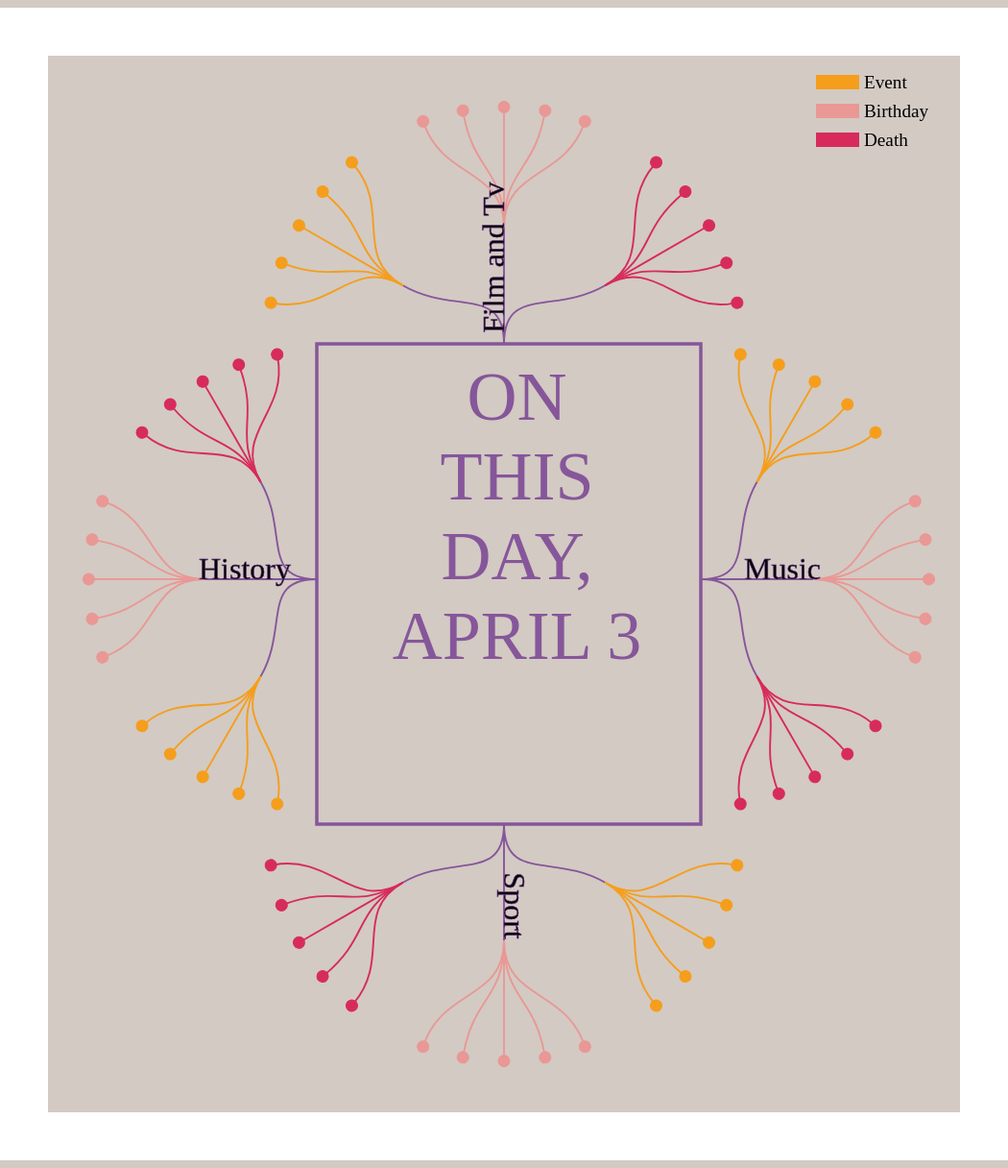
D3 v6 page, settled after 480 driven frames (8 s of simulated time); the page loaded 1 data file(s).


    
    const margin = { top: 70, left: 50, bottom: 80, right: 50 },
    width = 950 - margin.right - margin.left,
    height = 1100 - margin.top - margin.bottom,
    padding = 3;

    const svg = d3.select("body")
      .append("svg")
      .attr("width",width+margin.left+margin.right)
      .attr("height",height+margin.top+margin.bottom)
      .append("g")
      .attr("transform",`translate(${margin.left},${margin.top})`)

    const tooltip = d3.select("body")
      .append("div")
      .attr("class","tooltip")
      .append("p")
      .attr("class","chartTitle") 
      .text("ON THIS DAY, APRIL 3")
                  
    d3.csv("data/onThisDay.csv").then(function(data){
      
      const group = d3.group(data, d=> d.category, d => d.type)
      
      const x = d3.scaleOrdinal()
        .range([-135,265])

      const y = d3.scaleOrdinal()
        .range([-125,375])

      const color = d3.scaleOrdinal()
                      .range(["#f59e1c","#e99895","#d72b5c"])

      svg.append("g")
        .attr("transform",`translate(${width-margin.right-50},-50)`)
        .selectAll("rect")
        .data(["Event","Birthday","Death"])
        .join("rect")
        .attr("width",45)
        .attr("height",15)
        .attr("y", (d,i) => i*30)
        .style("fill",d => color(d))
        
      svg.append("g")
        .attr("transform",`translate(${width-margin.right-50},-50)`)
        .selectAll("rect")
        .data(["Event","Birthday","Death"])
        .join("text")
        .attr("x",50)
        .attr("dy",14)
        .attr("y", (d,i) => i*30)
        .text(d => d)
        .style("font-size","1.2em")

      svg.append("g")
        .attr("transform",`translate(${width/2-60},${height/2-120})`)
        .append("rect")
        .attr("width",400)
        .attr("height",500)
        .attr("x",-135)
        .attr("y",-125)
        .style("fill","transparent")
        .style("stroke","#86569a")
        .style("stroke-width",3.5)

      const day = svg.append("g")
        .attr("transform",`translate(${width/2-60},${height/2-120})`)
        .selectAll("circle")
        .data(group)
        .join(enter => {
          const circle = enter.append("circle")
            .attr("r",10)
            .attr("cx", (d,i) => i%2==0 ? x(i):60)
            .attr("cy", (d,i) => i%2==0 ? 120:y(i))
            .attr("fill","black")
            .attr("stroke","black")
            .style("stroke-width",2)
            .style("display","none")

            svg.selectAll("circle")
              .each((d,i) => {
                const hierarchy = d3.hierarchy(d[1])

                const tree = d3.tree()
                  .size([Math.PI, 180])

                const root = tree(hierarchy)

                const linkRadial = d3.linkRadial()
                  .angle(d => d.x)
                  .radius(d => d.y)

                  svg.append("g")
                    .attr("transform",`translate(${width/2-60},${height/2-120})
                      translate(${i%2==0 ? x(i):60}, ${i%2==0 ? 120:y(i)})
                      rotate(${i==0 ? -180:0})
                      rotate(${i==1 ? -90:0})
                      rotate(${i==3 ? 90:0})`)
                    .selectAll("radial")
                    .data(root.links())
                    .join("path")
                    .attr("class","day")
                    .attr("d", i%2==0 ? linkRadial.radius(d => d.y*1.3):linkRadial.radius(d => d.y*1.35))
                    .style("fill","none")
                    .style("stroke", d=> d.source.depth==1 ? color(d.source.data[0]):"#86569a")
                    .style("stroke-width",1.9)

                  svg.append("g")
                    .attr("transform",`translate(${width/2-60},${height/2-120})
                      translate(${i%2==0 ? x(i):60}, ${i%2==0 ? 120:y(i)})
                      rotate(${i==0 ? -180:0})
                      rotate(${i==1 ? -90:0})
                      rotate(${i==3 ? 90:0})`)
                    .selectAll("circles")
                    .data(root.descendants().filter(d => d.depth==2))
                    .join("circle")
                    .attr("transform", d => `rotate(${i%2 == 0?d.x*180 / Math.PI - 90:d.x*180/Math.PI-90})
                    translate(${i%2==0?d.y*1.32:d.y*1.37},0)`)
                    .style("fill", d => color(d.data.type))
                    .style("stroke",d => color(d.data.type))
                    .attr("r",6)
                    .on("mouseover touchstart", function(event, d){
                        d3.select(this)
                           .style("fill","white")
                           .attr("r",15)
                        tooltip.html("This day in "+d.data.category+"<img src='"+d.data.image+"' width='250' height='280'></img>"+d.data.details)
                          .style("font-size","1.2em")
                    })
                    .on("mouseout touchend", function(event, d){
                        d3.select(this)
                          .style("fill",d => color(d.data.type))
                          .attr("r",6)
                        tooltip.html("ON THIS DAY, APRIL 3")
                          .style("font-size","4.5em")
                    })

                    svg.append("g")
                      .attr("transform",`translate(${width/2-60},${height/2-120})
                      translate(${i%2==0 ? x(i):60}, ${i%2==0 ? 120:y(i)})
                      rotate(${i==0 ? 0:0})
                      rotate(${i==1 ? -90:0})
                      rotate(${i==3 ? 90:0})`)
                      .attr("stroke-linejoin",3)
                      .attr("stroke-width",3)
                      .selectAll("text")
                      .data(d)
                      .join("text")
                      .attr("dx",i==1 ? 5:0)
                      .attr("x", i==0 ? -75:85)
                      .style("fill","black")
                      .style("font-size","2em")
                      .attr("text-anchor","middle")
                      .text(d[0])
                      .attr("stroke","#86569a")
                      .attr("stroke-width",0.5)
              })
        })
    })
    

### data: data/onThisDay.csv
?category, type, details, image
History, Event, 1913?British suffragette?Emmeline Pankhu…, https://www.onthisday.com/images/people/…
History, Event, 1922?Joseph Stalin?is appointed General …, https://www.onthisday.com/images/people/…
History, Event, 1958?Fidel Castro's rebels attacked Hava…, https://www.onthisday.com/images/people/…
History, Event, 2012?US President?Barack Obama?officiall…, https://www.onthisday.com/images/people/…
History, Event, 2020?London's Nightingale hospital opene…, https://www.onthisday.com/images/people/…
History, Birthday, 1367?Henry IV of England,?King?of Englan…, https://www.onthisday.com/images/people/…
History, Birthday, 1783?Washington Irving, American?writer?…, https://www.onthisday.com/images/people/…
History, Birthday, 1866?J. B. M. Hertzog?[Barry Hertzog], S…, https://www.onthisday.com/images/people/…
History, Birthday, 1934?Jane Goodall, British ethologist (s…, https://www.onthisday.com/images/people/…
History, Birthday, 1964?Ajay Sharma, Indian cricketer (Indi…, https://thecricketlounge.com/wp-content/…
History, Death, 33?Christ, crucified (according to astro…, https://upload.wikimedia.org/wikipedia/c…
History, Death, 1680?Shivaji Bhonsle [Chhatrapati Shivaj…, https://upload.wikimedia.org/wikipedia/c…
History, Death, 1996?Carl Stokes, 1st African American m…, https://upload.wikimedia.org/wikipedia/e…
History, Death, 2014?Tommy Lynn Sells, American serial k…, https://upload.wikimedia.org/wikipedia/e…
History, Death, 2018?David Edgerton, American entreprene…, https://static01.nyt.com/images/2018/04/…
Film and Tv, Event, 1930?2nd Academy Awards: "The Broadway M…, https://www.onthisday.com/images/people/…
Film and Tv, Event, 1978?50th Academy Awards: "Annie Hall",?…, https://www.onthisday.com/images/people/…
Film and Tv, Event, 1978?Larry King?moves his radio show fro…, https://www.onthisday.com/images/people/…
Film and Tv, Event, 2005?WrestleMania XXI, Staples Center, L…, https://www.onthisday.com/images/people/…
Film and Tv, Event, 2016?WrestleMania XXXII, AT&T Stadium, A…, https://www.onthisday.com/images/people/…
Film and Tv, Birthday, 1924?Marlon Brando, American?actor?(The …, https://www.onthisday.com/images/people/…
Film and Tv, Birthday, 1937?Petunia Pig, Warner Bros. cartoon c…, https://upload.wikimedia.org/wikipedia/e…
Film and Tv, Birthday, 1961?Eddie Murphy, American?actor?(SNL, …, https://www.onthisday.com/images/people/…
Film and Tv, Birthday, 1974?Wu Jing, Chinese actor and martial …, https://upload.wikimedia.org/wikipedia/c…
Film and Tv, Birthday, 1998?Paris Jackson, American actress and…, https://www.biography.com/.image/ar_4:3%…
Film and Tv, Death, 1993?Dieter Plage, German wildlife filmm…, https://www.nepalitimes.com/wp-content/u…
Film and Tv, Death, 1994?Frank G Wells, US company director …, https://upload.wikimedia.org/wikipedia/e…
Film and Tv, Death, 1995?Gracita Morales, Spanish actress (O…, https://m.media-amazon.com/images/M/MV5B…
Film and Tv, Death, 2013?Ruth Prawer Jhabvala, German-Americ…, https://media.newyorker.com/photos/5c1ad…
Film and Tv, Death, 2016?Erik Bauersfeld, American voice act…, https://upload.wikimedia.org/wikipedia/c…
Music, Event, 1960?Elvis Presley?records ‘It's Now Or …, https://www.onthisday.com/images/people/…
Music, Event, 1964?Beatles hold top 6 spots on Sydney …, https://upload.wikimedia.org/wikipedia/c…
Music, Event, 1971?16th Eurovision Song Contest: Sever…, https://m.media-amazon.com/images/M/MV5B…
Music, Event, 2007?Rolling Stones guitarist?Keith Rich…, https://www.onthisday.com/images/people/…
Music, Event, 2008?Mariah Carey?overtakes Elvis Presle…, https://www.onthisday.com/images/people/…
Music, Birthday, 1922?Doris Day, American?singer, animal …, https://www.onthisday.com/images/people/…
Music, Birthday, 1941?Philippé Wynne, American soul singe…, https://upload.wikimedia.org/wikipedia/e…
Music, Birthday, 1963?Tsuyoshi Sekito, Japanese video gam…, https://static.wikia.nocookie.net/finalf…
Music, Birthday, 1965?Nazia Hassan, Pakistani pop singer-…, https://upload.wikimedia.org/wikipedia/c…
Music, Birthday, 1985?Leona Lewis, English singer (Bleedi…, https://upload.wikimedia.org/wikipedia/c…
Music, Death, 1930?Emma Albani, Canadian operatic sopr…, https://upload.wikimedia.org/wikipedia/c…
Music, Death, 1996?Booba [Roosevelt Melvin] Barnes, Am…, https://i.pinimg.com/originals/45/6d/2e/…
Music, Death, 2001?Lester "Big Daddy" Kinsey, American…, https://www.allaboutbluesmusic.com/wp-co…
Music, Death, 2003?Homer Banks, American singer and so…, https://upload.wikimedia.org/wikipedia/e…
Music, Death, 2017?Kishori Amonkar, Indian classical H…, https://upload.wikimedia.org/wikipedia/c…
Sport, Event, 1962?American jockey?Eddie Arcaro?retire…, https://www.onthisday.com/images/people/…
Sport, Event, 1966?Tom Seaver?signs with the Mets for …, https://www.onthisday.com/images/people/…
Sport, Event, 1975?Bobby Fischer?stripped of world che…, https://www.onthisday.com/images/people/…
Sport, Event, 1993?147th Grand National: race declared…, https://www.thesportsman.com/media/image…
Sport, Event, 2016?ANA Inspiration Women's Golf, Missi…, https://www.onthisday.com/images/people/…
Sport, Birthday, 1928?Earl Lloyd, 1st African American?ba…, https://www.onthisday.com/images/people/…
Sport, Birthday, 1948?Mary Gordon-Watson, British equestr…, https://keyassets.timeincuk.net/inspirew…
Sport, Birthday, 1962?Nancy Filteau, Canadian athlete, 72…, https://sasksportshalloffame.com/app/upl…
Sport, Birthday, 1963?Zakir Khan, Pakistani cricketer (tw…, https://www.espncricinfo.com/inline/cont…
Sport, Birthday, 1969?Rodney Hampton, American football p…, https://upload.wikimedia.org/wikipedia/c…
Sport, Death, 1915?Andrew Stoddart, English cricketer …, https://upload.wikimedia.org/wikipedia/c…
Sport, Death, 1962?Benny "Kid" Paret, American welterw…, https://upload.wikimedia.org/wikipedia/c…
Sport, Death, 1997?Judy Flannery, American triathlete,…, https://cdn3.sportngin.com/attachments/p…
Sport, Death, 2007?Eddie Robinson, American College Fo…, https://upload.wikimedia.org/wikipedia/e…
… [head cut at 6 KiB]